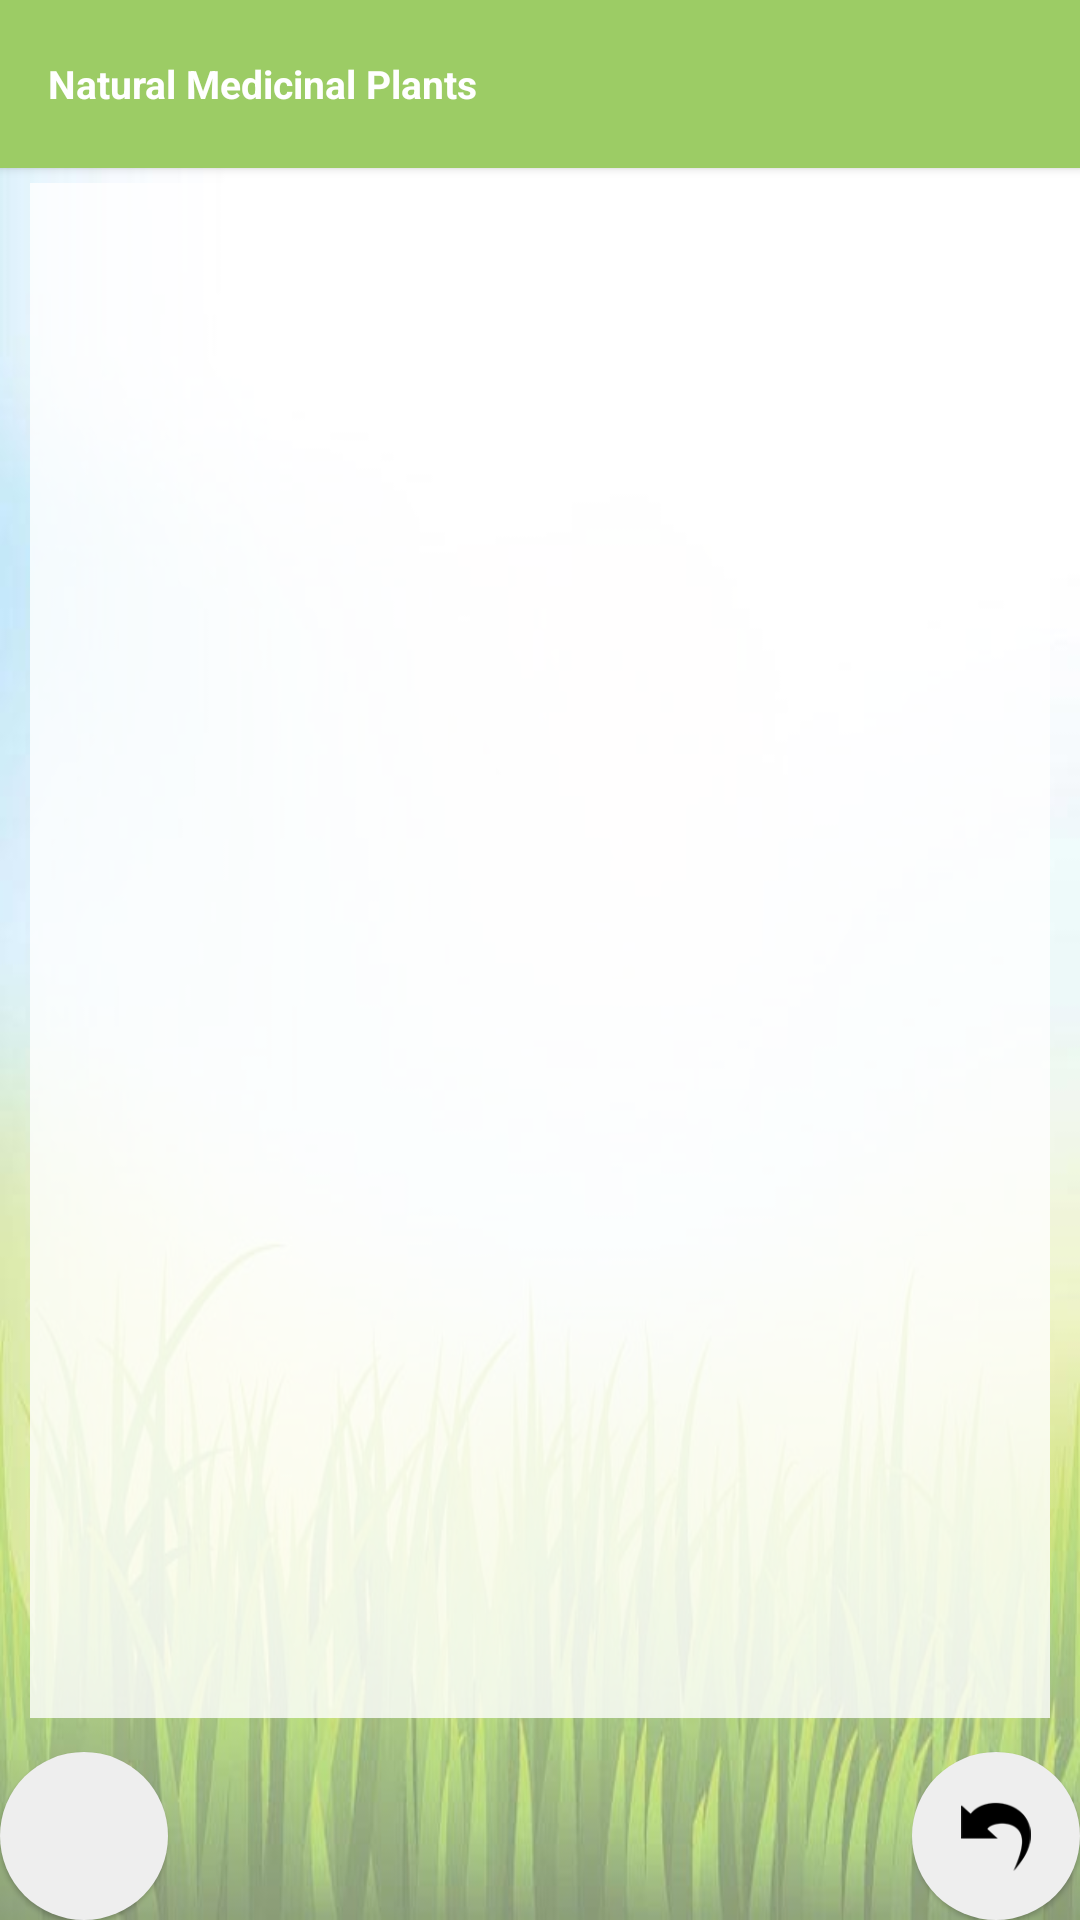

Produce the Android XML layout that renders to this screen, including the resource entries it uses.
<!-- AndroidManifest.xml: application theme AppTheme -->
<!-- res/layout/detail_res_herb_fragment.xml -->
<?xml version="1.0" encoding="utf-8"?>
<FrameLayout xmlns:android="http://schemas.android.com/apk/res/android"
    android:orientation="vertical" android:layout_width="fill_parent"
    android:layout_height="match_parent"
    android:id="@+id/detail_res_frag_container">

    <RelativeLayout
        android:layout_width="match_parent"
        android:layout_height="wrap_content"
        android:id="@+id/relativeFragMain"
        android:layout_above="@+id/linearFloats">

    <include
        android:id="@+id/toolbar"
        layout="@layout/tool_bar"
        ></include>

    <ImageView
        android:id="@+id/img_hierba_card_res_ppal"
        android:layout_width="match_parent"
        android:layout_height="match_parent"
        android:scaleType="fitXY"
        android:src="@drawable/abstract_herb_70"
        android:layout_below="@id/toolbar"/>

    <ScrollView
        android:layout_width="match_parent"
        android:layout_height="match_parent"
        android:scaleType="fitXY"
        android:scrollbars="none"
        android:id="@+id/scrollFragmentLayout"
        android:layout_below="@id/toolbar"
        android:layout_above="@+id/btn_open_comment_detail"
        >

    <LinearLayout
        android:id="@+id/linear_fragment_id"
        android:orientation="vertical"
        android:layout_width="match_parent"
        android:layout_height="wrap_content"
        android:layout_marginTop="5dp"
        android:layout_marginRight="10dp"
        android:layout_marginBottom="5dp"
        android:layout_marginLeft="10dp"
        android:padding="15dp"
        android:background="#CCFFFFFF">

        <TextView
        android:id="@+id/txt_hierba_name_detail"
        android:layout_width="match_parent"
        android:layout_height="wrap_content"
        android:textSize="18dp" android:textStyle="bold"
        android:gravity="center_horizontal"
        android:layout_marginTop="15dp"
        />

        <TextView
            android:id="@+id/txt_hierba_name_cientif_detail"
            android:layout_width="match_parent"
            android:layout_height="wrap_content"
            android:textSize="14dp"
            android:textStyle="italic"
            android:gravity="center_horizontal"
            android:layout_marginTop="20dp"
            />

        <TextView
            android:id="@+id/txt_hierba_alias_detail"
            android:layout_width="match_parent"
            android:layout_height="wrap_content"
            android:textSize="12dp"
            android:layout_gravity="center_horizontal"
            android:layout_marginTop="20dp"
            />

        <TextView
            android:id="@+id/txt_hierba_description_detail"
            android:layout_width="match_parent"
            android:layout_height="wrap_content"
            android:textSize="12dp"
            android:layout_marginTop="20dp"
            />

        <TextView
            android:id="@+id/txt_hierba_section_use_detail"
            android:layout_width="match_parent"
            android:layout_height="wrap_content"
            android:textSize="12dp"
            android:layout_marginTop="20dp"
            />

        <TextView
            android:id="@+id/txt_hierba_properties_detail"
            android:layout_width="match_parent"
            android:layout_height="wrap_content"
            android:textSize="12dp"
            android:layout_marginTop="20dp"
            />

        <TextView
            android:id="@+id/txt_hierba_indications_detail"
            android:layout_width="match_parent"
            android:layout_height="wrap_content"
            android:textSize="12dp"
            android:layout_marginTop="20dp"
            />

        <TextView
            android:id="@+id/txt_hierba_empleo_detail"
            android:layout_width="match_parent"
            android:layout_height="wrap_content"
            android:textSize="12dp"
            android:layout_marginTop="20dp"
            />

        <TextView
            android:id="@+id/txt_hierba_contraindications_detail"
            android:layout_width="match_parent"
            android:layout_height="wrap_content"
            android:textSize="12dp"
            android:layout_marginTop="20dp"
            />

        <TextView
            android:id="@+id/txt_hierba_symptoms_detail"
            android:layout_width="match_parent"
            android:layout_height="wrap_content"
            android:textSize="12dp"
            android:layout_marginTop="20dp"
            />

        <TextView
            android:id="@+id/txt_hierba_ubication_detail"
            android:layout_width="match_parent"
            android:layout_height="wrap_content"
            android:textSize="12dp"
            android:layout_marginTop="20dp"
            android:layout_marginBottom="20dp"
            />


        <TextView
            android:id="@+id/txt_hierba_gastronomy_detail"
            android:layout_width="match_parent"
            android:layout_height="wrap_content"
            android:textSize="12dp"
            android:layout_marginTop="20dp"
            android:layout_marginBottom="20dp"
            />

    </LinearLayout>

    </ScrollView>

        <com.google.android.material.floatingactionbutton.FloatingActionButton
            xmlns:app="http://schemas.android.com/apk/res-auto"
            android:layout_width="wrap_content"
            android:layout_height="wrap_content"
            android:src="@drawable/comment_add"
            android:id="@+id/btn_open_comment_detail"
            app:backgroundTint="@color/termsandconditionstext"
            app:borderWidth="0dp"
            app:elevation="1dp"
            android:layout_alignParentBottom="true"
            android:layout_alignParentLeft="true"
            />

        <com.google.android.material.floatingactionbutton.FloatingActionButton
            xmlns:app="http://schemas.android.com/apk/res-auto"
            android:layout_width="wrap_content"
            android:layout_height="wrap_content"
            android:src="@drawable/page_back_arrow"
            android:id="@+id/btn_regresar_detail"
            android:layout_gravity="right"
            app:backgroundTint="@color/termsandconditionstext"
            app:borderWidth="0dp"
            app:elevation="1dp"
            android:layout_weight="1"
            android:layout_alignParentBottom="true"
            android:layout_alignParentRight="true"
            />

    </RelativeLayout>

</FrameLayout>
<!-- res/layout/tool_bar.xml (included above) -->
<?xml version="1.0" encoding="utf-8"?>
<androidx.appcompat.widget.Toolbar xmlns:android="http://schemas.android.com/apk/res/android"
    xmlns:app="http://schemas.android.com/apk/res-auto"
    android:layout_width="match_parent"
    android:layout_height="wrap_content"
    android:minHeight="?attr/actionBarSize"
    android:background="@color/colorPrimary"
    android:elevation="2dp"
    app:theme="@style/ThemeOverlay.AppCompat.Dark.ActionBar"
    app:popupTheme="@style/ThemeOverlay.AppCompat.Light">

    <TextView
        android:id="@+id/main_toolbar_title"
        android:layout_width="wrap_content"
        android:layout_height="wrap_content"
        android:layout_gravity="center_vertical"
        android:textColor="#FFFFFF"
        android:textStyle="bold"
        android:textSize="13sp"
        android:maxLines="1"
        android:ellipsize="end"
        android:text="@string/app_name" />

</androidx.appcompat.widget.Toolbar>
<!-- resources referenced by this layout -->
<resources>
  <color name="colorPrimary">#9CCC65</color>
  <color name="termsandconditionstext">#eeeeee</color>
  <!-- drawable abstract_herb_70: jpg bitmap (drawable, 26844 bytes) -->
  <!-- drawable page_back_arrow: png bitmap (drawable, 6939 bytes) -->
  <string name="app_name">Natural Medicinal Plants</string>
  <style name="AppTheme" parent="Theme.MaterialComponents.Light.NoActionBar">
          <item name="colorPrimary">@color/colorPrimary</item>
          <item name="colorPrimaryDark">@color/colorPrimaryDark</item>
          <item name="colorAccent">@color/htmlLinks</item>
          <item name="android:textColor">@color/colorPrimaryText</item>
          <item name="android:textColorSecondary">@color/colorSecondaryText</item>
      </style>
  <color name="colorPrimaryDark">#33691E</color>
  <color name="htmlLinks">#14cae4</color>
  <color name="colorPrimaryText">#000000</color>
  <color name="colorSecondaryText">#FFFFFF</color>
</resources>
